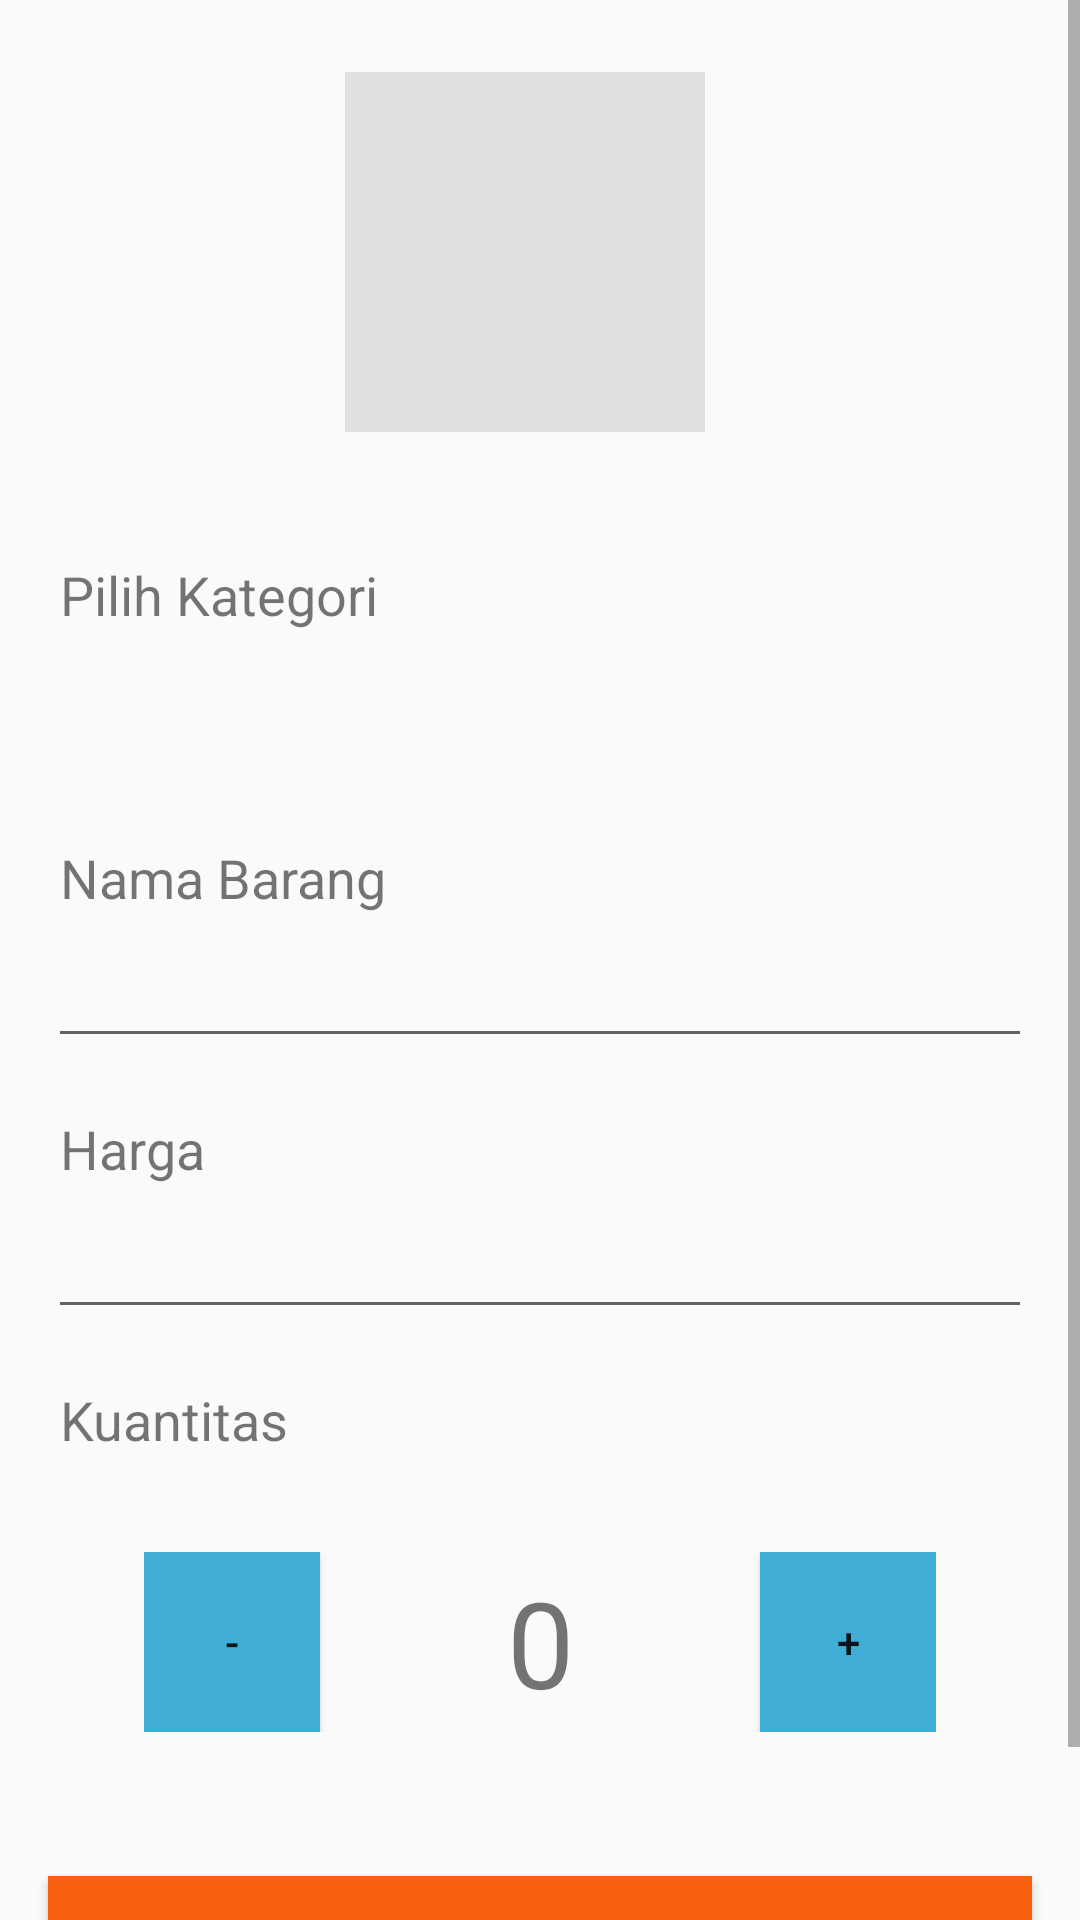

Write the Android layout XML for this screen, with the resource values it uses.
<!-- AndroidManifest.xml: application theme AppTheme -->
<!-- res/layout/activity_tambah_barang.xml -->
<?xml version="1.0" encoding="utf-8"?>
<ScrollView xmlns:android="http://schemas.android.com/apk/res/android"
    xmlns:app="http://schemas.android.com/apk/res-auto"
    xmlns:tools="http://schemas.android.com/tools"
    android:layout_width="match_parent"
    android:layout_height="match_parent">

    <LinearLayout xmlns:android="http://schemas.android.com/apk/res/android"
        xmlns:tools="http://schemas.android.com/tools"
        android:layout_width="match_parent"
        android:layout_height="wrap_content"
        android:orientation="vertical"
        tools:context=".allitems.TambahBarangActivity">

        <RelativeLayout
            android:id="@+id/add_photo"
            android:layout_width="130dp"
            android:layout_height="130dp"
            android:layout_gravity="center_horizontal"
            android:layout_marginTop="24dp">

            <ImageView
                android:scaleType="centerCrop"
                android:id="@+id/foto_barang"
                android:layout_width="120dp"
                android:layout_height="120dp"
                android:background="#e0e0e0"
                android:src="@drawable/ic_camera" />

            <ImageView
                android:layout_width="35dp"
                android:layout_height="35dp"
                android:layout_alignParentBottom="true"
                android:layout_alignParentEnd="true"
                android:src="@drawable/ic_add" />

        </RelativeLayout>

        <TextView
            android:id="@+id/kategori_tv"
            android:layout_width="wrap_content"
            android:layout_height="wrap_content"
            android:layout_marginLeft="20dp"
            android:layout_marginTop="32dp"
            android:text="Pilih Kategori"
            android:textSize="18sp" />

        <android.support.v7.widget.AppCompatSpinner
            android:id="@+id/spinner_kategori"
            android:layout_width="match_parent"
            android:layout_height="40dp"
            android:layout_marginLeft="20dp"
            android:layout_marginRight="20dp"
            android:layout_marginTop="12dp"
            android:background="@drawable/spinner_background" />

        <TextView
            android:layout_width="wrap_content"
            android:layout_height="wrap_content"
            android:layout_marginLeft="20dp"
            android:layout_marginTop="18dp"
            android:text="Nama Barang"
            android:textSize="18sp" />

        <EditText
            android:id="@+id/nama_barang_et"
            android:layout_width="match_parent"
            android:layout_height="40dp"
            android:layout_marginLeft="16dp"
            android:layout_marginRight="16dp"
            android:layout_marginTop="8dp"
            android:ems="10"
            android:inputType="text" />

        <TextView
            android:layout_width="wrap_content"
            android:layout_height="wrap_content"
            android:layout_marginLeft="20dp"
            android:layout_marginTop="18dp"
            android:text="Harga"
            android:textSize="18sp" />

        <EditText
            android:id="@+id/harga_et"
            android:layout_width="match_parent"
            android:layout_height="40dp"
            android:layout_marginLeft="16dp"
            android:layout_marginRight="16dp"
            android:layout_marginTop="8dp"
            android:ems="10"
            android:inputType="number" />

        <TextView
            android:layout_width="wrap_content"
            android:layout_height="wrap_content"
            android:layout_marginLeft="20dp"
            android:layout_marginTop="18dp"
            android:text="Kuantitas"
            android:textSize="18sp" />

        <LinearLayout
            android:layout_width="match_parent"
            android:layout_height="wrap_content"
            android:layout_marginLeft="48dp"
            android:layout_marginRight="48dp"
            android:layout_marginTop="32dp">

            <Button
                android:background="@color/colorPrimary"
                android:id="@+id/btnMinus"
                android:layout_width="0dp"
                android:layout_height="60dp"
                android:layout_weight="1"
                android:text="-" />

            <TextView
                android:id="@+id/kuantitas_tv"
                android:layout_width="0dp"
                android:layout_height="wrap_content"
                android:layout_gravity="center"
                android:layout_weight="2.5"
                android:gravity="center"
                android:text="0"
                android:textSize="40sp" />

            <Button
                android:background="@color/colorPrimary"
                android:id="@+id/btnPlus"
                android:layout_width="0dp"
                android:layout_height="60dp"
                android:layout_weight="1"
                android:text="+" />

        </LinearLayout>

        <Button
            android:background="@color/colorAccent"
            android:layout_marginBottom="30dp"
            android:id="@+id/btnSend"
            android:layout_width="match_parent"
            android:layout_height="wrap_content"
            android:layout_marginLeft="16dp"
            android:layout_marginRight="16dp"
            android:layout_marginTop="48dp"
            android:text="Selesai" />


    </LinearLayout>

</ScrollView>
<!-- resources referenced by this layout -->
<resources>
  <color name="colorAccent">#F7600E</color>
  <color name="colorPrimary">#3FADD5</color>
  <!-- drawable spinner_background (drawable) -->
  <?xml version="1.0" encoding="utf-8"?>
  <selector xmlns:android="http://schemas.android.com/apk/res/android">
      <item>
          <layer-list>
              <item>
                  <shape android:shape="rectangle"
                      xmlns:android="http://schemas.android.com/apk/res/android">
                      <corners android:radius="4dp" />
                      <solid android:color="@android:color/white" />
                      <stroke android:width="1dp" android:color="@color/grey"/>
                  </shape>
              </item>
              <item android:right="8dp">
                  <bitmap android:gravity="right" android:src="@drawable/ic_arrow_drop_down_grey_24dp" />
              </item>
          </layer-list>
      </item>
  </selector>
  <style name="AppTheme" parent="Theme.AppCompat.DayNight.DarkActionBar">
          
          <item name="colorPrimary">@color/colorPrimary</item>
          <item name="colorPrimaryDark">@color/colorPrimaryDark</item>
          <item name="colorAccent">@color/colorAccent</item>
      </style>
  <color name="grey">#D7D8DA</color>
  <!-- drawable ic_arrow_drop_down_grey_24dp (drawable) -->
  <vector android:height="24dp" android:tint="#D7D8DA"
      android:viewportHeight="24.0" android:viewportWidth="24.0"
      android:width="24dp" xmlns:android="http://schemas.android.com/apk/res/android">
      <path android:fillColor="#FF000000" android:pathData="M7,10l5,5 5,-5z"/>
  </vector>
  <color name="colorPrimaryDark">#2C7995</color>
</resources>
